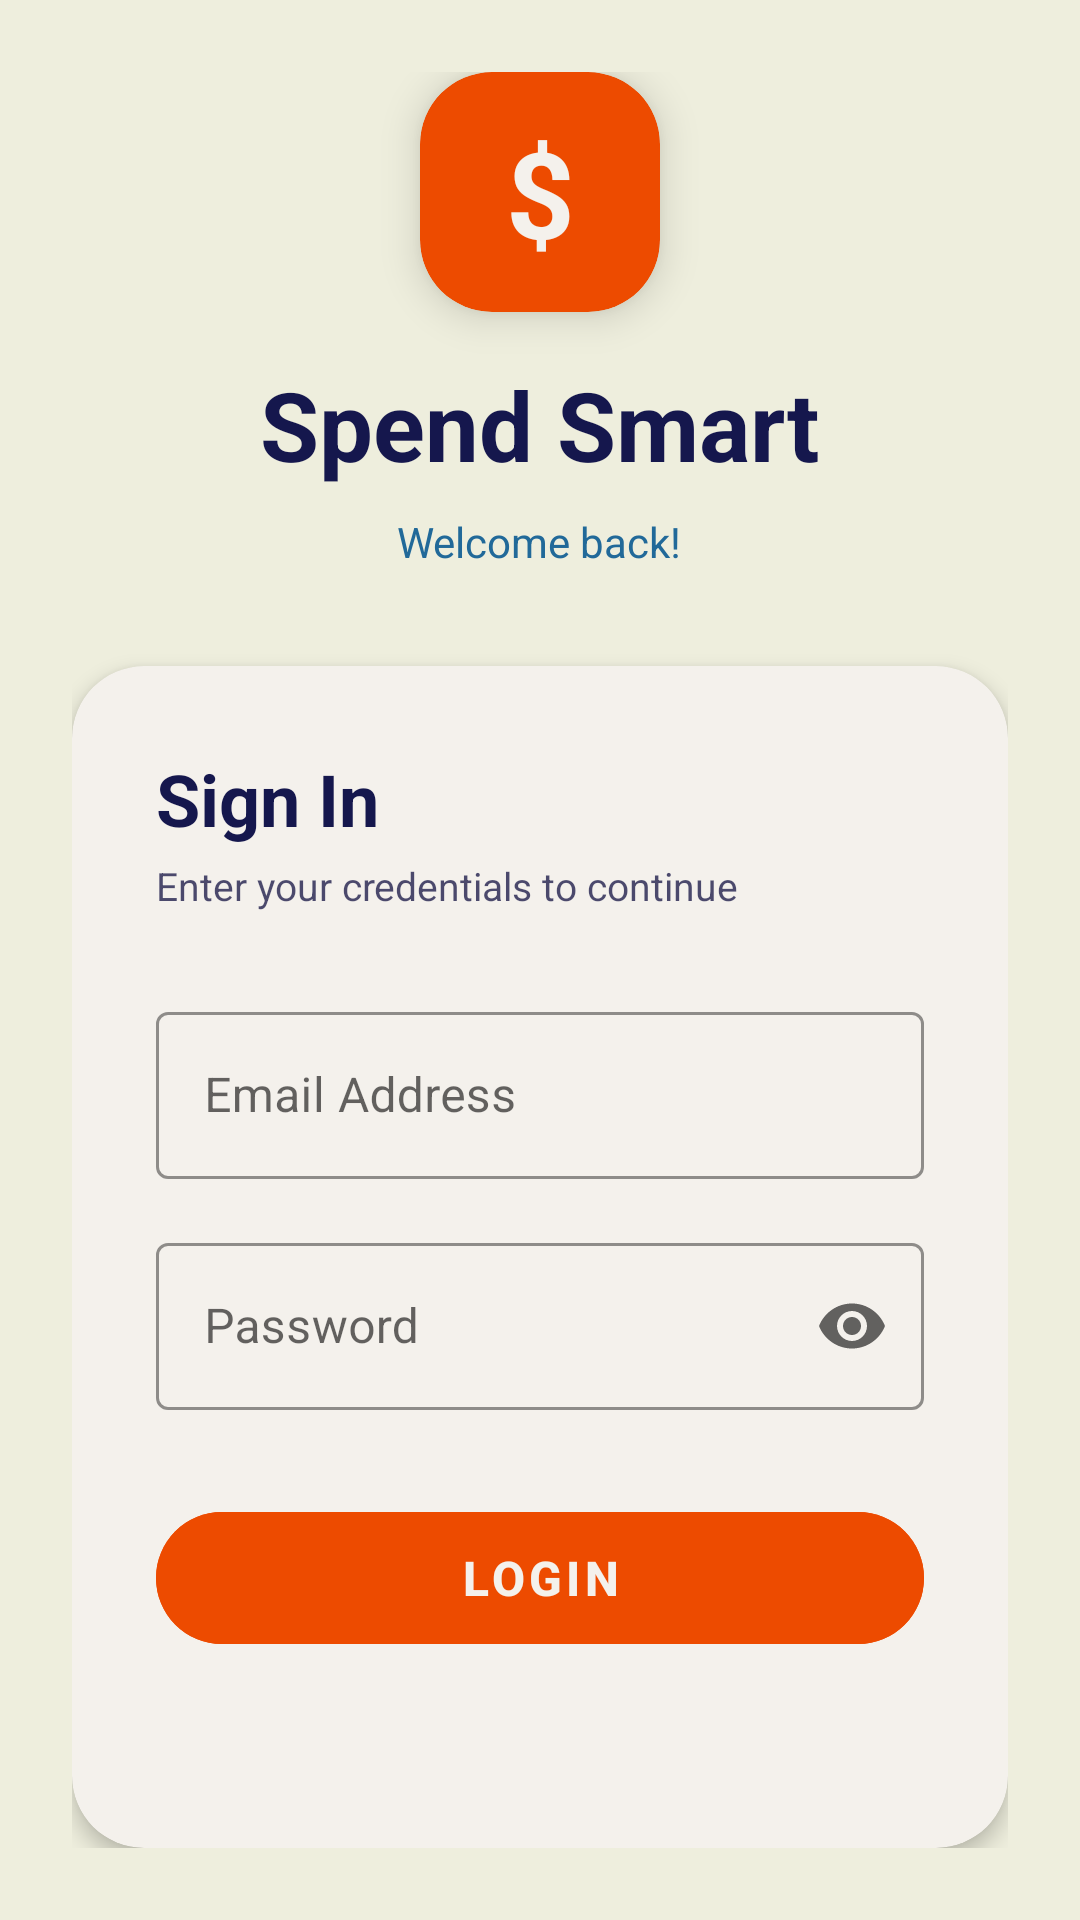

Produce the Android XML layout that renders to this screen, including the resource entries it uses.
<!-- AndroidManifest.xml: application theme Theme.OPSC_POE -->
<!-- res/layout/activity_login.xml -->
<?xml version="1.0" encoding="utf-8"?>
<LinearLayout xmlns:android="http://schemas.android.com/apk/res/android"
    xmlns:app="http://schemas.android.com/apk/res-auto"
    xmlns:tools="http://schemas.android.com/tools"
    android:id="@+id/main"
    android:layout_width="match_parent"
    android:layout_height="match_parent"
    android:orientation="vertical"
    android:background="#EEEEDD"
    android:gravity="center"
    android:padding="24dp"
    tools:context=".Login">

    
    <androidx.cardview.widget.CardView
        android:layout_width="80dp"
        android:layout_height="80dp"
        app:cardCornerRadius="24dp"
        app:cardElevation="8dp"
        app:cardBackgroundColor="#ED4B00"
        android:layout_marginBottom="16dp">
        <TextView
            android:layout_width="match_parent"
            android:layout_height="match_parent"
            android:text="$"
            android:textSize="40sp"
            android:textStyle="bold"
            android:textColor="#F4F1EC"
            android:gravity="center" />
    </androidx.cardview.widget.CardView>

    <TextView
        android:layout_width="wrap_content"
        android:layout_height="wrap_content"
        android:text="Spend Smart"
        android:textSize="32sp"
        android:textStyle="bold"
        android:textColor="#15174D"
        android:layout_marginBottom="8dp" />

    <TextView
        android:layout_width="wrap_content"
        android:layout_height="wrap_content"
        android:text="Welcome back!"
        android:textSize="14sp"
        android:textColor="#216999"
        android:layout_marginBottom="32dp" />

    
    <androidx.cardview.widget.CardView
        android:layout_width="match_parent"
        android:layout_height="wrap_content"
        app:cardCornerRadius="24dp"
        app:cardElevation="4dp"
        app:cardBackgroundColor="#F4F1EC">

        <LinearLayout
            android:layout_width="match_parent"
            android:layout_height="wrap_content"
            android:orientation="vertical"
            android:padding="28dp">

            <TextView
                android:layout_width="wrap_content"
                android:layout_height="wrap_content"
                android:text="Sign In"
                android:textSize="24sp"
                android:textStyle="bold"
                android:textColor="#15174D"
                android:layout_marginBottom="4dp" />

            <TextView
                android:layout_width="wrap_content"
                android:layout_height="wrap_content"
                android:text="Enter your credentials to continue"
                android:textSize="13sp"
                android:textColor="#020035"
                android:alpha="0.7"
                android:layout_marginBottom="28dp" />

            <com.google.android.material.textfield.TextInputLayout
                android:layout_width="match_parent"
                android:layout_height="wrap_content"
                style="@style/Widget.MaterialComponents.TextInputLayout.OutlinedBox"
                android:hint="Email Address"
                android:layout_marginBottom="16dp"
                app:boxStrokeColor="#216999"
                app:hintTextColor="#216999">
                <com.google.android.material.textfield.TextInputEditText
                    android:id="@+id/etEmail"
                    android:layout_width="match_parent"
                    android:layout_height="wrap_content"
                    android:inputType="textEmailAddress"
                    android:textColor="#020035" />
            </com.google.android.material.textfield.TextInputLayout>

            <com.google.android.material.textfield.TextInputLayout
                android:layout_width="match_parent"
                android:layout_height="wrap_content"
                style="@style/Widget.MaterialComponents.TextInputLayout.OutlinedBox"
                app:endIconMode="password_toggle"
                android:hint="Password"
                android:layout_marginBottom="28dp"
                app:boxStrokeColor="#216999"
                app:hintTextColor="#216999">
                <com.google.android.material.textfield.TextInputEditText
                    android:id="@+id/etPassword"
                    android:layout_width="match_parent"
                    android:layout_height="wrap_content"
                    android:inputType="textPassword"
                    android:textColor="#020035" />
            </com.google.android.material.textfield.TextInputLayout>

            <com.google.android.material.button.MaterialButton
                android:id="@+id/btnLogin"
                android:layout_width="match_parent"
                android:layout_height="56dp"
                android:text="Login"
                android:textSize="16sp"
                android:textStyle="bold"
                android:onClick="loginUser"
                app:cornerRadius="28dp"
                android:backgroundTint="#ED4B00"
                android:textColor="#F4F1EC"
                android:stateListAnimator="@null"
                android:layout_marginBottom="20dp" />

            
            <LinearLayout
                android:layout_width="match_parent"
                android:layout_height="wrap_content"
                android:orientation="horizontal"
                android:gravity="center"
                android:layout_marginBottom="20dp">
                <View android:layout_width="0dp" android:layout_height="1dp"
                    android:layout_weight="1" android:background="#BCC8CC" />
                <TextView android:layout_width="wrap_content" android:layout_height="wrap_content"
                    android:text=" or " android:textSize="12sp" android:textColor="#BCC8CC" />
                <View android:layout_width="0dp" android:layout_height="1dp"
                    android:layout_weight="1" android:background="#BCC8CC" />
            </LinearLayout>

            <LinearLayout
                android:layout_width="match_parent"
                android:layout_height="wrap_content"
                android:orientation="horizontal"
                android:gravity="center">
                <TextView
                    android:layout_width="wrap_content"
                    android:layout_height="wrap_content"
                    android:text="Don't have an account? "
                    android:textSize="13sp"
                    android:textColor="#020035"
                    android:alpha="0.7" />
                <Button
                    android:id="@+id/btnRegister"
                    android:layout_width="wrap_content"
                    android:layout_height="wrap_content"
                    android:text="Sign Up"
                    android:onClick="navigateToRegister"
                    android:textColor="#ED4B00"
                    android:textSize="13sp"
                    android:textStyle="bold"
                    style="@style/Widget.MaterialComponents.Button.TextButton" />
            </LinearLayout>

        </LinearLayout>
    </androidx.cardview.widget.CardView>

</LinearLayout>
<!-- resources referenced by this layout -->
<resources>
  <style name="Theme.OPSC_POE" parent="Theme.MaterialComponents.DayNight.NoActionBar">
          <item name="colorPrimary">#15174D</item>
          <item name="colorPrimaryVariant">#0D0E36</item> <item name="colorOnPrimary">#F4F1EC</item> <item name="colorSecondary">#ED4B00</item>
          <item name="colorSecondaryVariant">#C43E00</item>
          <item name="colorOnSecondary">#F4F1EC</item>
  
          <item name="android:statusBarColor">?attr/colorPrimaryVariant</item>
  
          <item name="android:windowBackground">#EEEEDD</item> </style>
</resources>
